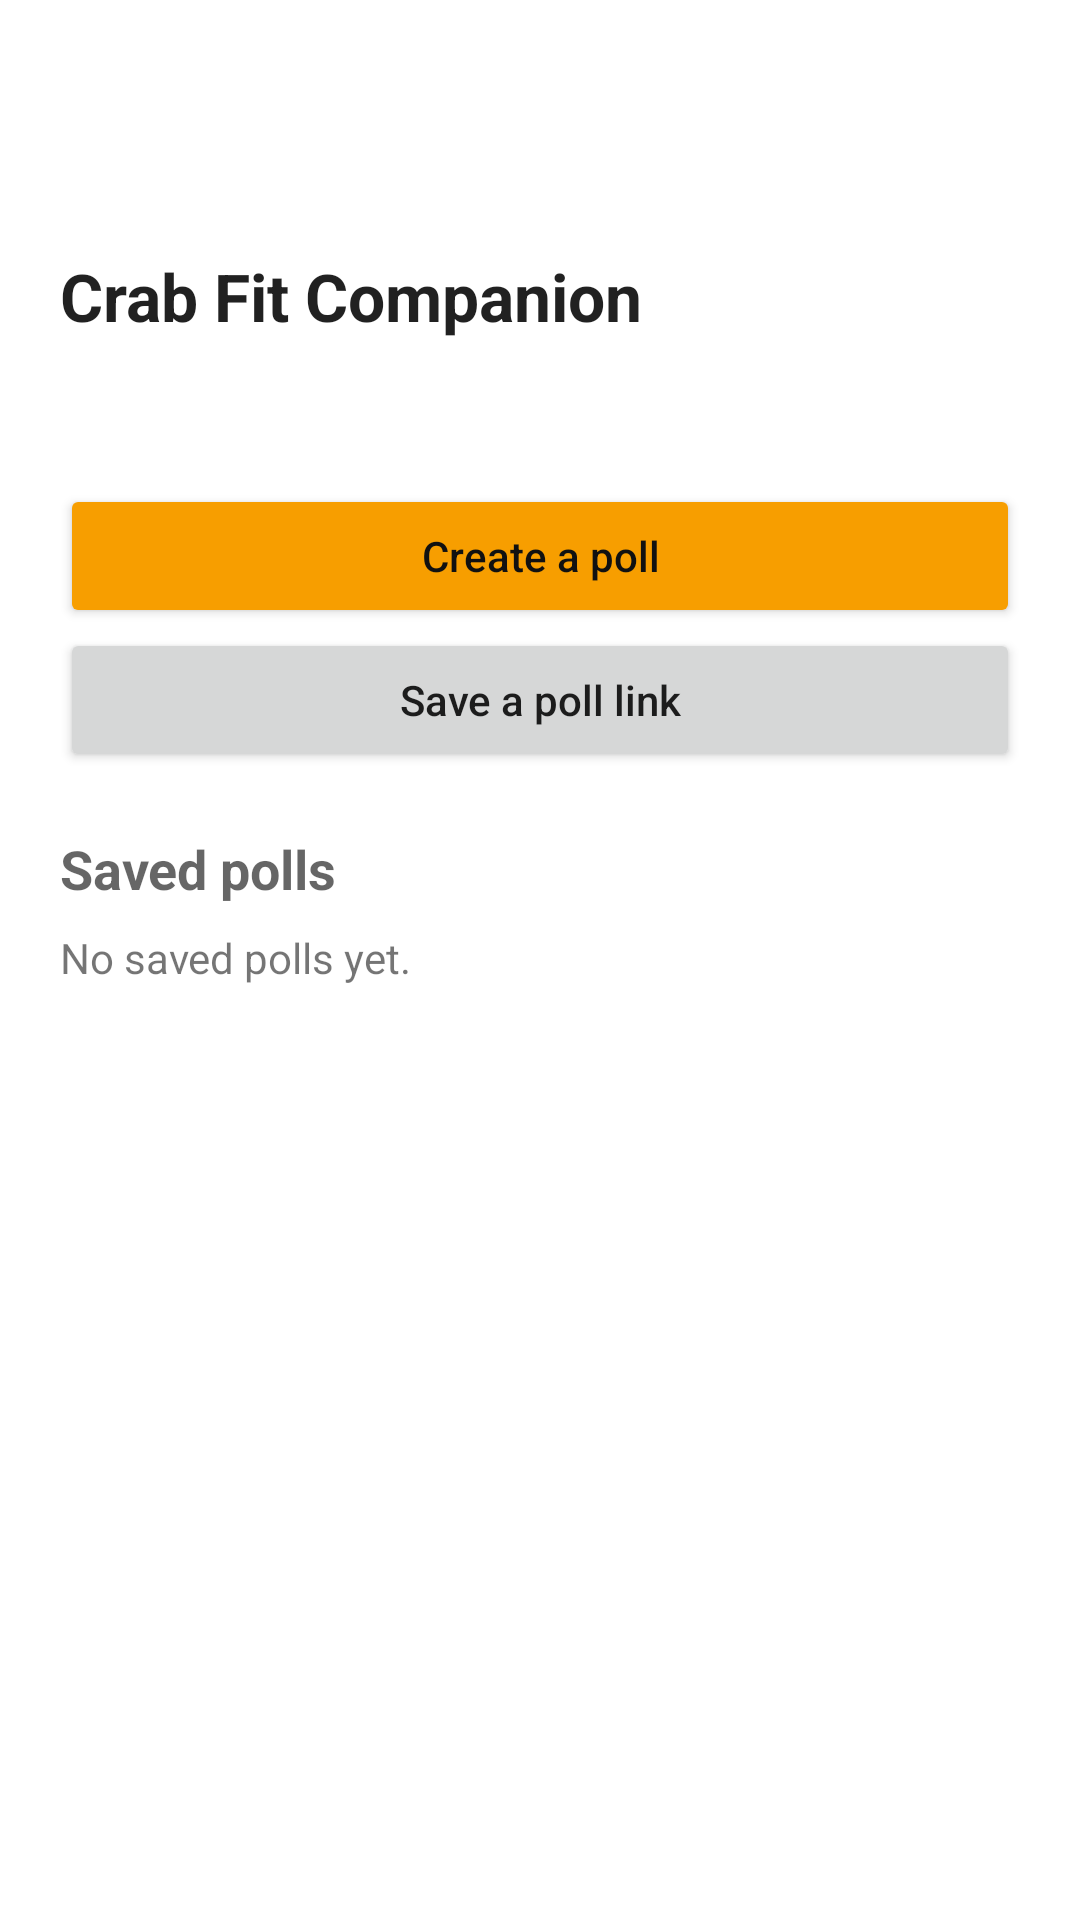

Android layout source for this screen:
<!-- AndroidManifest.xml: application theme CrabFit -->
<!-- res/layout/activity_main.xml -->
<?xml version="1.0" encoding="utf-8"?>
<ScrollView xmlns:android="http://schemas.android.com/apk/res/android"
    android:id="@+id/screen"
    android:layout_width="match_parent"
    android:layout_height="match_parent"
    android:clipToPadding="false"
    android:fillViewport="true">

    <LinearLayout
        android:layout_width="match_parent"
        android:layout_height="wrap_content"
        android:orientation="vertical"
        android:padding="20dp">

        <ImageView
            android:layout_width="64dp"
            android:layout_height="64dp"
            android:src="@drawable/crab_fit"
            android:importantForAccessibility="no" />

        <TextView
            android:layout_width="match_parent"
            android:layout_height="wrap_content"
            android:text="@string/app_name"
            android:textAppearance="?android:attr/textAppearanceLarge"
            android:textStyle="bold" />

        <Button
            android:id="@+id/website"
            style="?android:attr/borderlessButtonStyle"
            android:layout_width="match_parent"
            android:layout_height="wrap_content"
            android:gravity="start|center_vertical"
            android:textAllCaps="false" />

        <Button
            android:id="@+id/create"
            android:layout_width="match_parent"
            android:layout_height="wrap_content"
            android:backgroundTint="#F79E00"
            android:text="@string/create_poll"
            android:textAllCaps="false"
            android:textColor="#111111" />

        <Button
            android:id="@+id/save"
            android:layout_width="match_parent"
            android:layout_height="wrap_content"
            android:text="@string/save_poll"
            android:textAllCaps="false" />

        <TextView
            android:layout_width="match_parent"
            android:layout_height="wrap_content"
            android:layout_marginTop="20dp"
            android:text="@string/saved_polls"
            android:textAppearance="?android:attr/textAppearanceMedium"
            android:textStyle="bold" />

        <TextView
            android:id="@+id/empty"
            android:layout_width="match_parent"
            android:layout_height="wrap_content"
            android:layout_marginTop="8dp"
            android:text="@string/empty_polls" />

        <LinearLayout
            android:id="@+id/polls"
            android:layout_width="match_parent"
            android:layout_height="wrap_content"
            android:orientation="vertical" />
    </LinearLayout>
</ScrollView>
<!-- resources referenced by this layout -->
<resources>
  <string name="app_name">Crab Fit Companion</string>
  <string name="create_poll">Create a poll</string>
  <string name="empty_polls">No saved polls yet.</string>
  <string name="save_poll">Save a poll link</string>
  <string name="saved_polls">Saved polls</string>
  <style name="CrabFit" parent="android:style/Theme.Material.Light.NoActionBar">
          <item name="android:colorAccent">#925200</item>
          <item name="android:windowBackground">#FFFFFF</item>
          <item name="android:windowLightStatusBar">true</item>
          <item name="android:statusBarColor">#FFFFFF</item>
          <item name="android:navigationBarColor">#111111</item>
      </style>
</resources>
